Labelled photos from "color", an image-classification folder in ohmozi/Dr.pill_good. The possible labels are: blue, orange, red, white.

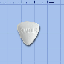
Label: white

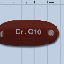
Label: red

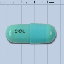
Label: blue

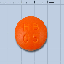
Label: orange

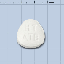
Label: white

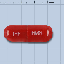
Label: red
